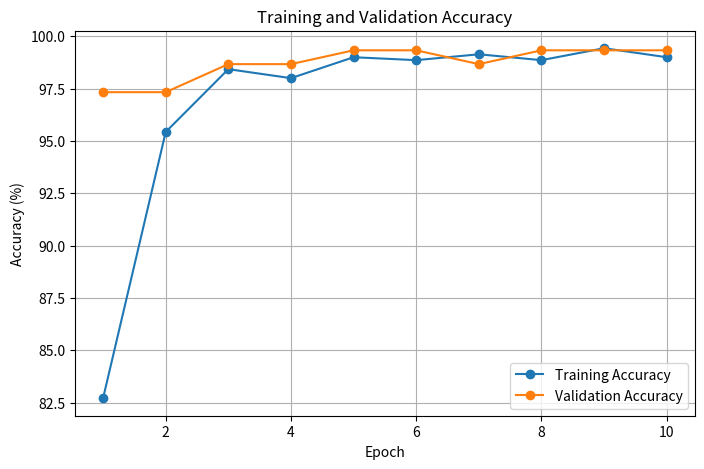

Write the Python code that produced this figure. (Note: this script raises an exception after producing the figure.)
import matplotlib.pyplot as plt

# Model 3 training results
epochs = range(1, 11)

train_accuracy = [
    82.71, 95.43, 98.43, 98.00, 99.00,
    98.86, 99.14, 98.86, 99.43, 99.00
]

validation_accuracy = [
    97.33, 97.33, 98.67, 98.67, 99.33,
    99.33, 98.67, 99.33, 99.33, 99.33
]

train_loss = [
    0.3931, 0.1293, 0.0736, 0.0675, 0.0502,
    0.0470, 0.0360, 0.0405, 0.0288, 0.0294
]

validation_loss = [
    0.1375, 0.0611, 0.0461, 0.0478, 0.0278,
    0.0296, 0.0399, 0.0237, 0.0232, 0.0225
]


# -------------------------
# Accuracy graph
# -------------------------

plt.figure(figsize=(8, 5))

plt.plot(
    epochs,
    train_accuracy,
    marker="o",
    label="Training Accuracy"
)

plt.plot(
    epochs,
    validation_accuracy,
    marker="o",
    label="Validation Accuracy"
)

plt.xlabel("Epoch")
plt.ylabel("Accuracy (%)")
plt.title("Training and Validation Accuracy")
plt.legend()
plt.grid(True)

plt.savefig(
    "models/augmented_accuracy.png"
)

plt.show()


# -------------------------
# Loss graph
# -------------------------

plt.figure(figsize=(8, 5))

plt.plot(
    epochs,
    train_loss,
    marker="o",
    label="Training Loss"
)

plt.plot(
    epochs,
    validation_loss,
    marker="o",
    label="Validation Loss"
)

plt.xlabel("Epoch")
plt.ylabel("Loss")
plt.title("Training and Validation Loss")
plt.legend()
plt.grid(True)

plt.savefig(
    "models/augmented_loss.png"
)

plt.show()
